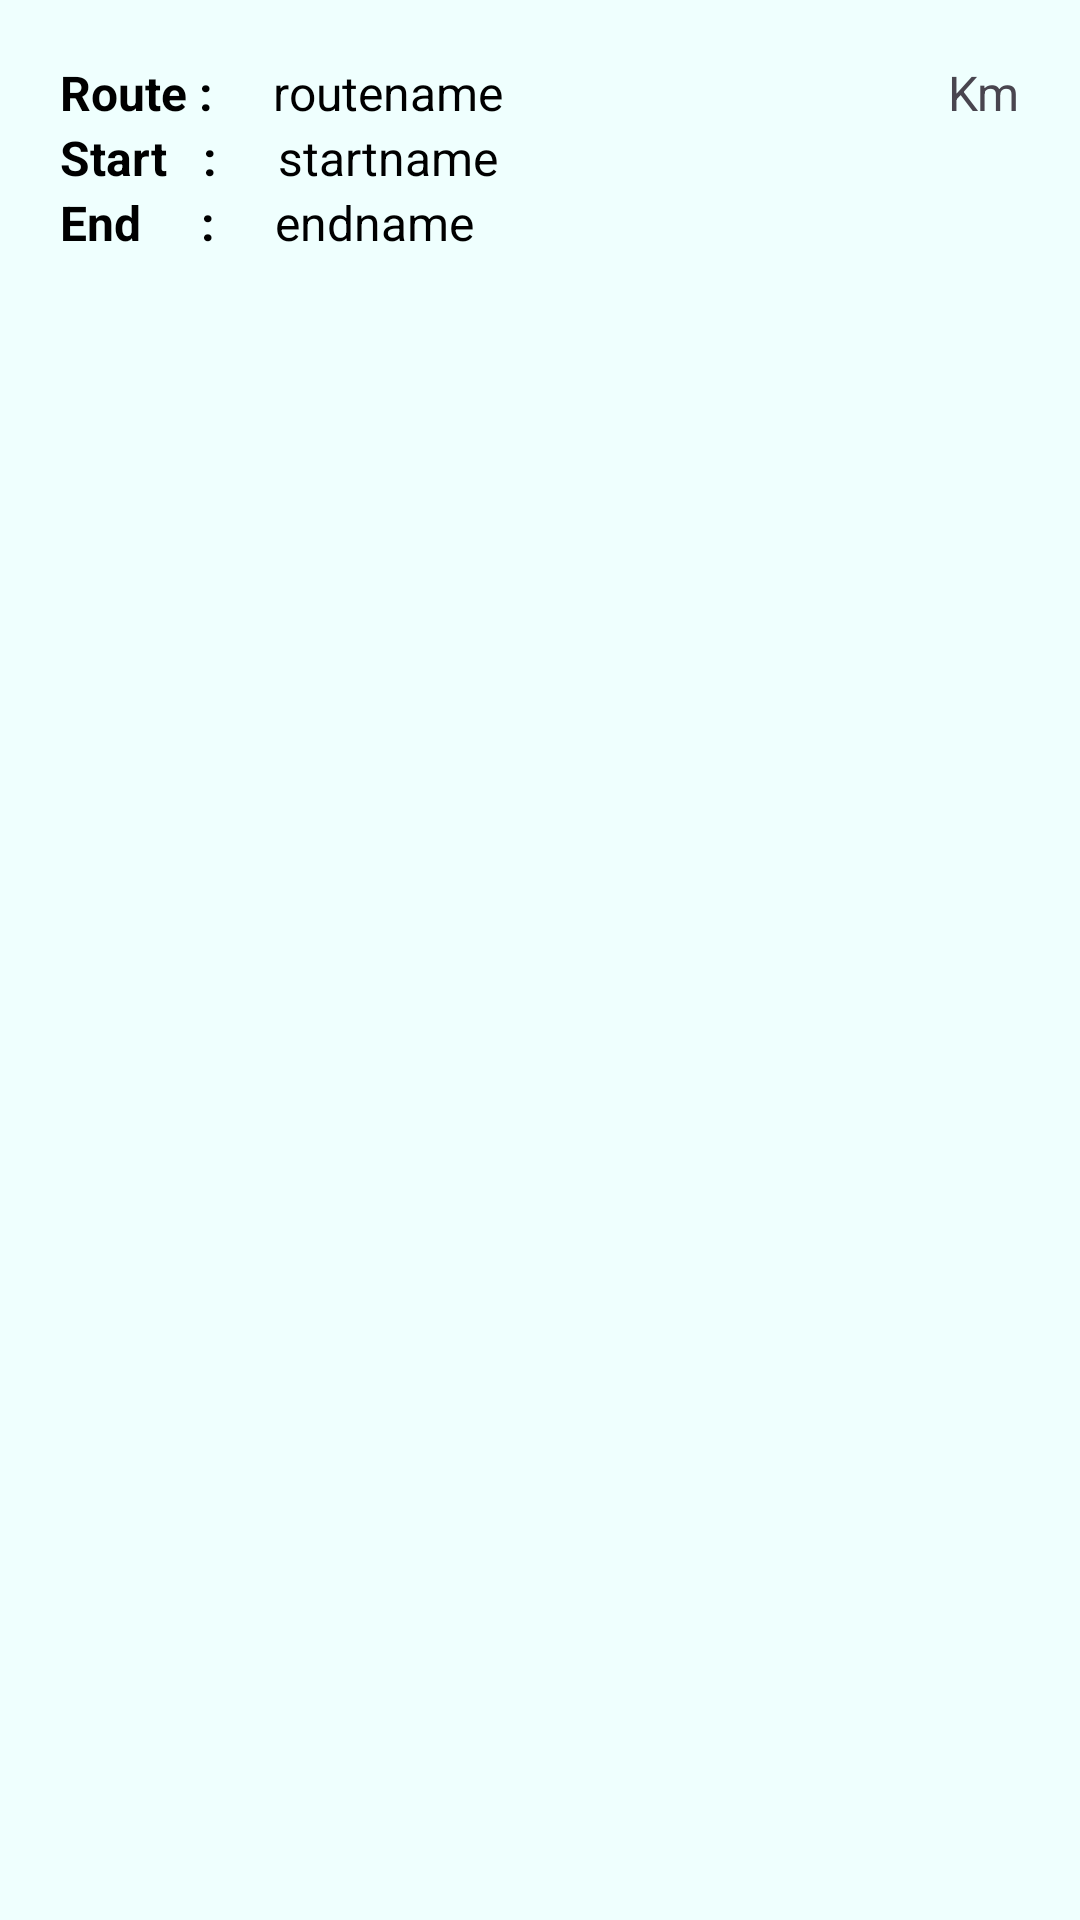

Android layout source for this screen:
<!-- AndroidManifest.xml: application theme Theme.Project0 -->
<!-- res/layout/path_item.xml -->
<?xml version="1.0" encoding="utf-8"?>
<androidx.constraintlayout.widget.ConstraintLayout xmlns:android="http://schemas.android.com/apk/res/android"
    android:layout_width="match_parent"
    android:layout_height="wrap_content"
    android:paddingBottom="20dp"
    android:background="@color/grey"
    xmlns:app="http://schemas.android.com/apk/res-auto">
    <TextView
        app:layout_constraintTop_toTopOf="parent"
        app:layout_constraintStart_toStartOf="parent"
        android:id="@+id/route"
        android:text="Route :"
        android:layout_margin="20dp"
        android:textSize="16sp"
        android:textStyle="bold"
        android:textColor="@color/black"
        android:layout_width="wrap_content"
        android:layout_height="wrap_content"/>
    <TextView
        app:layout_constraintTop_toTopOf="parent"
        app:layout_constraintStart_toEndOf="@id/route"
        android:id="@+id/routename"
        android:text="routename"
        android:layout_margin="20dp"
        android:textSize="16sp"
        android:textColor="@color/black"
        android:layout_width="wrap_content"
        android:layout_height="wrap_content"/>
    <TextView
        app:layout_constraintTop_toBottomOf="@+id/route"
        app:layout_constraintStart_toStartOf="parent"
        android:id="@+id/start"
        android:text="Start   :"
        android:layout_marginStart="20dp"
        android:textSize="16sp"
        android:textStyle="bold"
        android:textColor="@color/black"
        android:layout_width="wrap_content"
        android:layout_height="wrap_content"/>
    <TextView
        app:layout_constraintTop_toBottomOf="@+id/route"
        app:layout_constraintStart_toEndOf="@id/start"
        android:id="@+id/startname"
        android:text="startname"
        android:layout_marginStart="20dp"
        android:textSize="16sp"
        android:textColor="@color/black"
        android:layout_width="wrap_content"
        android:layout_height="wrap_content"/>

    <TextView
        app:layout_constraintTop_toBottomOf="@+id/start"
        app:layout_constraintStart_toStartOf="parent"
        android:id="@+id/end"
        android:text="End     :"
        android:layout_marginStart="20dp"
        android:textSize="16sp"
        android:textStyle="bold"
        android:textColor="@color/black"
        android:layout_width="wrap_content"
        android:layout_height="wrap_content"/>
    <TextView
        app:layout_constraintTop_toBottomOf="@+id/start"
        app:layout_constraintStart_toEndOf="@id/end"
        android:id="@+id/endname"
        android:text="endname"
        android:layout_marginStart="20dp"
        android:textSize="16sp"
        android:textColor="@color/black"
        android:layout_width="wrap_content"
        android:layout_height="wrap_content"/>
    <TextView
        app:layout_constraintEnd_toEndOf="parent"
        app:layout_constraintTop_toTopOf="parent"
        android:id="@+id/length"
        android:text="Km"
        android:layout_margin="20dp"
        android:textSize="16sp"
        android:layout_width="wrap_content"
        android:layout_height="wrap_content"/>


</androidx.constraintlayout.widget.ConstraintLayout>
<!-- resources referenced by this layout -->
<resources>
  <color name="black">#FF000000</color>
  <color name="grey">#EFFFFE</color>
  <style name="Theme.Project0" parent="Base.Theme.Project0" />
  <style name="Base.Theme.Project0" parent="Theme.Material3.DayNight.NoActionBar">
          
          <item name="colorPrimary">#66BB6A</item>
          <item name="colorPrimaryVariant">#7CB342</item>
          <item name="colorOnPrimary">@color/black</item>
          
          <item name="colorSecondary">#26A69A</item>
          <item name="colorSecondaryVariant">#26A69A</item>
          <item name="colorOnSecondary">@color/black</item>
          
          <item name="android:statusBarColor">#00897B</item>
  
  
          
  
          
      </style>
</resources>
